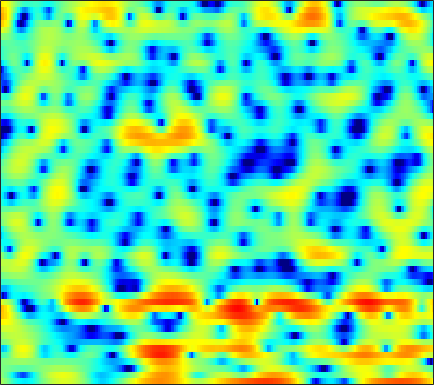

Values plotted in this chart, from the file beside it:
1.5321, 0.96752, 0.16636, -0.69021, -1.361, -2.2488, -3.0991, -3.7018, -4.3824, -4.8847, -5.1967, -5.2865, -5.1828, -4.8221, -4.4142, -3.7149, -2.9103, -2.2802, -1.4311, -0.62244, 0.13659, 0.66214, 1.2961, 1.8332
0.5379, -0.02347, -0.9077, -1.965, -2.873, -4.256, -5.871, -7.237, -9.193, -10.95, -11.65, -11.11, -9.468, -7.548, -6.185, -4.539, -3.102, -2.143, -1.01, -0.01665, 0.8456, 1.411, 2.065, 2.611
-0.07192, -0.1734, -0.3463, -0.5474, -0.7091, -0.9249, -1.127, -1.263, -1.406, -1.492, -1.517, -1.487, -1.388, -1.228, -1.076, -0.831, -0.5678, -0.3549, -0.07314, 0.2026, 0.4628, 0.6448, 0.8641, 1.052
-0.1739, -0.04112, 0.1149, 0.2649, 0.3721, 0.5103, 0.6334, 0.7082, 0.7791, 0.8134, 0.8073, 0.7701, 0.6857, 0.5496, 0.4247, 0.2309, 0.01985, -0.1409, -0.3424, -0.5134, -0.64, -0.7017, -0.7428, -0.7456
-2.345, -2.448, -2.01, -1.042, -0.1671, 0.97, 1.938, 2.526, 3.106, 3.456, 3.57, 3.501, 3.194, 2.634, 2.034, 0.9949, -0.3353, -1.531, -3.301, -4.974, -5.899, -5.811, -4.949, -3.894
-5.878, -6.931, -5.959, -3.387, -1.508, 0.538, 2.07, 2.938, 3.753, 4.229, 4.397, 4.327, 3.984, 3.349, 2.664, 1.461, -0.1084, -1.524, -3.625, -5.585, -6.505, -6.242, -5.209, -4.16
-0.1986, -0.05336, 0.2548, 0.6738, 1.028, 1.51, 1.95, 2.226, 2.499, 2.635, 2.626, 2.518, 2.252, 1.849, 1.464, 0.8632, 0.1859, -0.3451, -1.034, -1.661, -2.186, -2.521, -2.916, -3.272
0.9996, 1.296, 1.625, 1.889, 2.046, 2.209, 2.305, 2.332, 2.297, 2.193, 2.01, 1.824, 1.521, 1.15, 0.8344, 0.3766, -0.1263, -0.5269, -1.085, -1.659, -2.235, -2.668, -3.249, -3.835
2.528, 2.76, 2.95, 3.026, 3.012, 2.917, 2.744, 2.566, 2.272, 1.935, 1.554, 1.253, 0.8209, 0.3725, 0.02661, -0.4408, -0.9238, -1.297, -1.841, -2.433, -3.101, -3.642, -4.437, -5.314
4.747, 4.73, 4.572, 4.282, 3.987, 3.488, 2.889, 2.383, 1.647, 0.8871, 0.128, -0.4122, -1.062, -1.598, -1.923, -2.276, -2.559, -2.754, -3.037, -3.405, -3.922, -4.42, -5.274, -6.445
6.719, 6.386, 5.801, 5.064, 4.384, 3.305, 2.047, 0.9947, -0.5506, -2.242, -4.022, -5.32, -6.797, -7.584, -7.638, -7.097, -6.244, -5.622, -4.982, -4.571, -4.479, -4.553, -4.829, -5.229
7.186, 6.614, 5.705, 4.58, 3.587, 1.996, 0.03108, -1.715, -4.494, -7.755, -11.22, -13.93, -18.46, -27.37, -22.85, -14.33, -9.827, -7.721, -5.996, -5.213, -5.153, -5.567, -6.486, -7.217
3.622, 2.857, 2.008, 1.257, 0.6648, -0.3791, -1.948, -3.559, -6.611, -11.09, -16.73, -17.46, -13.87, -10.75, -8.725, -6.579, -4.782, -3.692, -2.642, -2.248, -2.529, -3.253, -4.896, -6.872
-11.61, -16.91, -13.05, -8.442, -6.505, -5.075, -4.507, -4.436, -4.607, -4.909, -5.105, -5.095, -4.749, -4.18, -3.651, -2.878, -2.127, -1.646, -1.077, -0.6321, -0.296, -0.08282, 0.2105, 0.6283
-6.809, -7.316, -7.181, -6.309, -5.531, -4.628, -3.9, -3.493, -3.101, -2.808, -2.58, -2.424, -2.187, -1.911, -1.713, -1.421, -1.09, -0.8373, -0.5176, -0.1805, 0.1612, 0.4399, 0.8412, 1.3
-2.827, -2.776, -2.601, -2.357, -2.142, -1.819, -1.509, -1.312, -1.098, -0.9421, -0.833, -0.7737, -0.7398, -0.726, -0.7165, -0.708, -0.697, -0.6636, -0.5805, -0.4496, -0.2561, -0.0659, 0.2459, 0.6183
-0.5938, -0.316, 0.0004172, 0.2665, 0.4398, 0.6425, 0.7881, 0.8643, 0.914, 0.8841, 0.771, 0.6302, 0.3612, 0.001931, -0.3028, -0.7495, -1.217, -1.54, -1.874, -2.055, -2.04, -1.912, -1.597, -1.167
1.212, 1.494, 1.784, 2.022, 2.179, 2.351, 2.472, 2.528, 2.529, 2.412, 2.15, 1.838, 1.248, 0.4168, -0.3789, -1.681, -3.222, -4.5, -6.086, -7.069, -7.064, -6.55, -5.595, -4.612
2.15, 2.116, 2.061, 2.073, 2.164, 2.393, 2.725, 2.983, 3.261, 3.398, 3.316, 3.07, 2.472, 1.487, 0.4241, -1.494, -4.227, -7.13, -13.2, -23.72, -15.54, -11.95, -9.683, -8.834
0.9257, -0.02529, -1.477, -2.695, -2.912, -1.93, -0.1906, 1.087, 2.489, 3.477, 4.053, 4.226, 4.11, 3.638, 3.048, 1.94, 0.5453, -0.6289, -2.2, -3.541, -4.531, -5.227, -6.471, -8.692
-2.467, -3.989, -6.951, -11.5, -13.59, -8.94, -4.437, -2.098, 0.1448, 1.673, 2.668, 3.144, 3.446, 3.446, 3.289, 2.881, 2.316, 1.833, 1.12, 0.3854, -0.3669, -0.9267, -1.685, -2.38
-4.318, -4.397, -4.444, -4.283, -3.953, -3.15, -2.053, -1.191, -0.1172, 0.7752, 1.437, 1.775, 2.056, 2.134, 2.087, 1.932, 1.671, 1.439, 1.104, 0.7616, 0.4207, 0.1766, -0.1099, -0.3437
-6.22, -4.927, -3.551, -2.442, -1.719, -0.851, -0.1089, 0.3807, 0.9227, 1.311, 1.544, 1.61, 1.574, 1.413, 1.227, 0.948, 0.6724, 0.4913, 0.3282, 0.2408, 0.2181, 0.2137, 0.2106, 0.1763
-4.647, -3.135, -1.519, -0.2886, 0.4615, 1.249, 1.823, 2.129, 2.365, 2.402, 2.225, 1.957, 1.378, 0.6015, -0.08571, -1.076, -1.895, -2.245, -2.229, -1.745, -1.061, -0.5587, -0.04056, 0.2618
-0.6299, 0.0735, 0.97, 1.738, 2.221, 2.715, 3.059, 3.198, 3.208, 3.001, 2.529, 1.98, 0.9042, -0.6617, -2.292, -5.448, -10.58, -16.14, -12.12, -6.543, -3.336, -1.77, -0.4083, 0.3191
0.05751, 0.4643, 0.935, 1.363, 1.632, 1.918, 2.123, 2.198, 2.186, 2.014, 1.645, 1.221, 0.4541, -0.6303, -1.619, -3.144, -4.602, -5.155, -4.721, -3.32, -1.762, -0.7632, 0.2326, 0.8075
-1.545, -1.384, -1.273, -1.21, -1.147, -0.989, -0.7852, -0.6007, -0.3676, -0.2134, -0.1689, -0.2299, -0.4145, -0.6759, -0.8845, -1.088, -1.14, -1.035, -0.6717, -0.1188, 0.5307, 1.008, 1.548, 1.911
-3.514, -3.978, -4.846, -5.903, -6.534, -6.692, -5.933, -5.05, -3.92, -3.063, -2.548, -2.36, -2.329, -2.357, -2.364, -2.196, -1.746, -1.252, -0.4261, 0.4835, 1.367, 1.964, 2.631, 3.123
-4.448, -5.46, -7.654, -11.62, -17.4, -23.88, -12.61, -8.949, -6.236, -4.809, -4.322, -4.43, -5.203, -6.583, -7.764, -8.494, -7.032, -5.142, -2.663, -0.5846, 1.068, 2.064, 3.11, 3.875
-3.892, -4.074, -4.586, -5.253, -5.651, -5.704, -5.143, -4.529, -3.804, -3.442, -3.614, -4.163, -5.549, -8.006, -10.6, -13.43, -10.38, -7.171, -3.837, -1.401, 0.4339, 1.518, 2.667, 3.53
-3.376, -2.767, -2.214, -1.837, -1.611, -1.371, -1.138, -1.024, -0.9348, -1.015, -1.282, -1.643, -2.273, -2.96, -3.387, -3.672, -3.498, -3.075, -2.286, -1.357, -0.3958, 0.3153, 1.21, 1.99
-2.12, -1.395, -0.5969, 0.0299, 0.4068, 0.7998, 1.061, 1.181, 1.214, 1.103, 0.8432, 0.5597, 0.06061, -0.5335, -1.037, -1.727, -2.424, -2.896, -3.356, -3.48, -3.108, -2.518, -1.504, -0.4326
-0.9847, -0.3689, 0.4011, 1.084, 1.513, 1.997, 2.334, 2.51, 2.596, 2.53, 2.28, 1.986, 1.405, 0.5897, -0.2122, -1.576, -3.427, -5.275, -8.603, -12.77, -12.58, -9.379, -5.755, -3.262
-1.828, -1.069, -0.1221, 0.7379, 1.299, 1.925, 2.411, 2.676, 2.896, 2.951, 2.83, 2.608, 2.128, 1.412, 0.6966, -0.5397, -2.187, -3.689, -6.02, -8.068, -8.196, -6.979, -4.993, -3.346
-4.444, -3.288, -1.934, -0.7943, -0.03786, 0.8124, 1.518, 1.93, 2.349, 2.601, 2.701, 2.66, 2.475, 2.133, 1.786, 1.194, 0.5265, -0.01479, -0.7024, -1.23, -1.536, -1.644, -1.695, -1.761
-6.722, -5.511, -4.058, -2.751, -1.849, -0.7652, 0.1602, 0.7504, 1.379, 1.838, 2.131, 2.272, 2.356, 2.35, 2.304, 2.209, 2.097, 1.985, 1.818, 1.611, 1.331, 1.049, 0.5124, -0.3071
-9.488, -8.567, -7.18, -5.641, -4.521, -3.091, -1.86, -1.069, -0.2386, 0.3399, 0.6755, 0.8153, 0.9045, 1.003, 1.136, 1.454, 1.856, 2.208, 2.634, 2.926, 3.032, 2.963, 2.623, 1.941
-18.27, -16.38, -13.83, -11.35, -9.505, -7.134, -5.143, -3.957, -2.858, -2.311, -2.308, -2.698, -3.591, -4.522, -4.662, -3.59, -1.662, -0.2004, 1.429, 2.648, 3.467, 3.833, 4.03, 3.937
-22.94, -24.04, -28.06, -22.01, -16.42, -11.46, -8.149, -6.435, -4.964, -4.345, -4.594, -5.45, -7.801, -12.73, -17.83, -11.15, -5.402, -2.632, -0.05329, 1.726, 2.942, 3.569, 4.107, 4.362
-13.4, -14.26, -14.64, -13.3, -11.53, -8.982, -6.81, -5.549, -4.287, -3.55, -3.291, -3.324, -3.561, -3.756, -3.611, -2.896, -1.712, -0.7234, 0.5278, 1.586, 2.425, 2.914, 3.382, 3.646
-5.963, -6.105, -6.021, -5.569, -5.055, -4.194, -3.252, -2.608, -1.863, -1.296, -0.8911, -0.6811, -0.5057, -0.3413, -0.2141, -0.001897, 0.3079, 0.5532, 0.9207, 1.29, 1.64, 1.879, 2.135, 2.302
-1.946, -2.007, -1.921, -1.678, -1.38, -0.9036, -0.3739, 0.03713, 0.5232, 0.9293, 1.226, 1.35, 1.403, 1.323, 1.175, 0.8945, 0.5206, 0.2342, -0.1031, -0.2838, -0.2527, -0.1066, 0.1833, 0.4598
-0.4521, -0.5814, -0.5565, -0.3018, 0.0315, 0.6029, 1.223, 1.689, 2.249, 2.688, 2.949, 3.017, 2.914, 2.527, 2.044, 1.096, -0.2827, -1.587, -3.627, -5.344, -5.419, -4.398, -2.736, -1.472
-2.668, -3.23, -3.449, -2.858, -2.041, -0.7052, 0.6326, 1.525, 2.531, 3.278, 3.753, 3.929, 3.882, 3.5, 2.952, 1.786, 0.008622, -1.929, -5.708, -11.36, -11.04, -7.076, -3.506, -1.464
-10.13, -14.02, -20.31, -13.41, -9.071, -5.22, -2.535, -1.01, 0.5558, 1.692, 2.483, 2.86, 3.1, 3.065, 2.851, 2.325, 1.565, 0.8811, -0.04077, -0.7104, -0.8705, -0.6545, -0.1433, 0.351
-10.97, -11.92, -12.19, -10.67, -8.868, -6.362, -4.177, -2.831, -1.369, -0.2362, 0.612, 1.089, 1.561, 1.851, 1.977, 2.041, 1.994, 1.918, 1.783, 1.655, 1.559, 1.513, 1.45, 1.351
-11.95, -11.08, -9.548, -7.909, -6.67, -5.127, -3.765, -2.889, -1.955, -1.233, -0.6722, -0.3017, 0.17, 0.652, 1.031, 1.528, 1.974, 2.25, 2.525, 2.671, 2.679, 2.589, 2.348, 1.973
-16.26, -11.87, -8.29, -5.882, -4.523, -3.187, -2.329, -1.934, -1.741, -1.888, -2.237, -2.465, -2.412, -1.663, -0.7593, 0.5859, 1.841, 2.606, 3.367, 3.812, 3.943, 3.833, 3.412, 2.675
-6.499, -5.31, -3.692, -2.318, -1.51, -0.8016, -0.536, -0.6532, -1.325, -2.807, -5.495, -9.007, -17.09, -9.932, -5.104, -1.112, 1.46, 2.794, 4.023, 4.723, 4.959, 4.851, 4.298, 3.243
-3.169, -2.577, -1.821, -1.172, -0.8183, -0.5488, -0.543, -0.7679, -1.371, -2.347, -3.627, -4.597, -5.189, -4.23, -2.825, -0.8127, 0.9076, 1.949, 2.963, 3.591, 3.838, 3.783, 3.38, 2.588
-2.946, -2.411, -1.854, -1.463, -1.278, -1.16, -1.193, -1.3, -1.526, -1.777, -1.991, -2.049, -1.907, -1.479, -0.9954, -0.2336, 0.5602, 1.113, 1.718, 2.143, 2.366, 2.386, 2.239, 1.893
-2.16, -1.731, -1.377, -1.24, -1.245, -1.37, -1.589, -1.757, -1.957, -2.078, -2.065, -1.952, -1.662, -1.246, -0.8621, -0.2931, 0.2791, 0.6748, 1.143, 1.499, 1.733, 1.823, 1.83, 1.728
0.1482, 0.2466, 0.1393, -0.2217, -0.6395, -1.351, -2.142, -2.727, -3.356, -3.696, -3.644, -3.376, -2.796, -2.062, -1.472, -0.6979, 0.008357, 0.4722, 0.9972, 1.4, 1.674, 1.809, 1.881, 1.854
3.617, 3.292, 2.562, 1.477, 0.3992, -1.383, -3.563, -5.426, -7.853, -9.184, -8.63, -7.445, -5.62, -3.873, -2.721, -1.42, -0.3601, 0.27, 0.8954, 1.328, 1.601, 1.724, 1.812, 1.804
6.75, 6.13, 4.969, 3.359, 1.817, -0.8448, -4.398, -7.929, -14.67, -22.67, -16.53, -12.9, -9.352, -6.476, -4.705, -2.784, -1.433, -0.7454, -0.2432, -0.1095, -0.1733, -0.2539, -0.2267, -0.02085
7.974, 7.309, 6.127, 4.554, 3.1, 0.7383, -2.132, -4.643, -8.434, -12.89, -18.93, -21.94, -14.73, -9.38, -6.722, -4.378, -3.074, -2.657, -2.828, -3.881, -5.851, -7.665, -8.729, -6.596
7.168, 6.65, 5.74, 4.57, 3.501, 1.854, -0.08915, -1.706, -4.07, -6.576, -8.635, -9.189, -8.24, -6.49, -5.239, -4.02, -3.382, -3.366, -3.951, -5.361, -7.798, -10.21, -11.86, -8.918
5.147, 4.866, 4.343, 3.659, 3.043, 2.09, 1.038, 0.2161, -0.8561, -1.791, -2.506, -2.812, -2.923, -2.79, -2.625, -2.436, -2.389, -2.486, -2.815, -3.314, -3.857, -4.166, -4.257, -3.902
